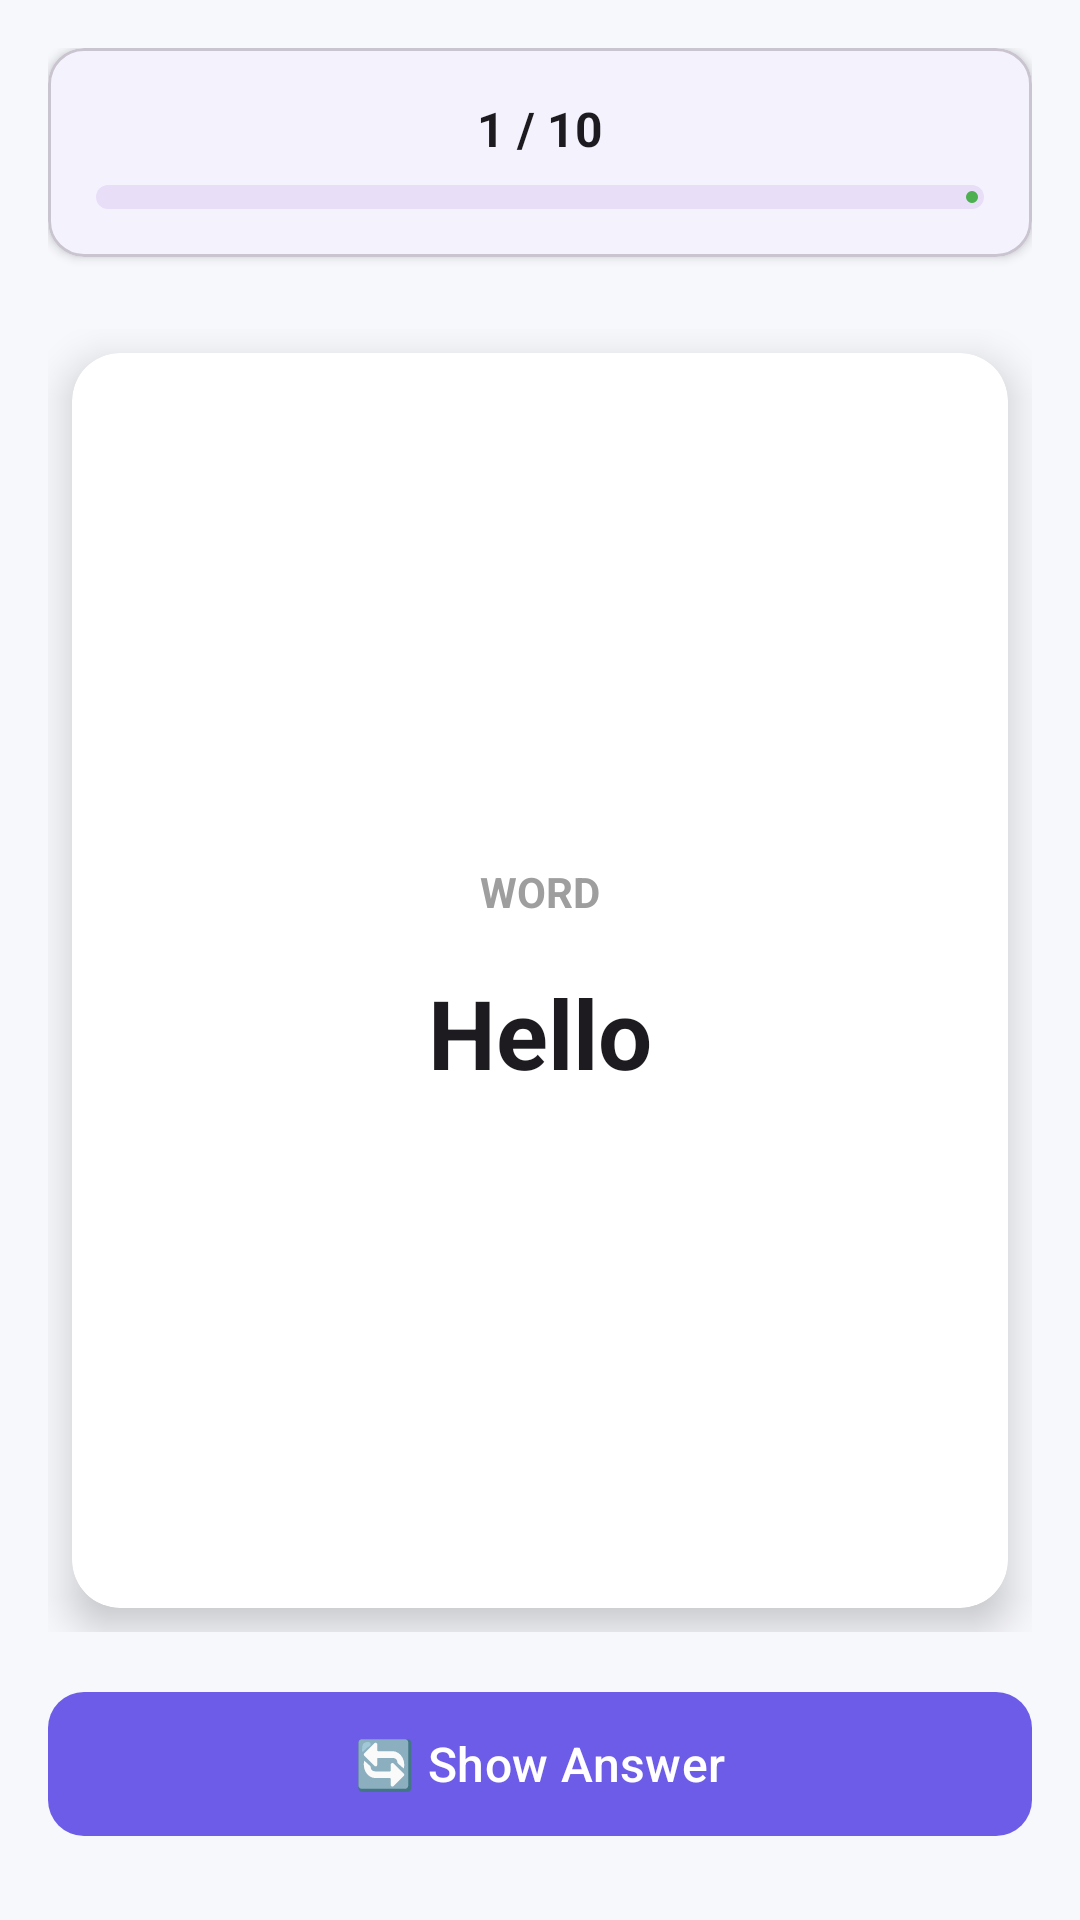

Android layout source for this screen:
<!-- AndroidManifest.xml: activity theme Theme.Iliass.WithActionBar -->
<!-- res/layout/activity_study_mode.xml -->
<?xml version="1.0" encoding="utf-8"?>
<LinearLayout xmlns:android="http://schemas.android.com/apk/res/android"
    xmlns:app="http://schemas.android.com/apk/res-auto"
    android:layout_width="match_parent"
    android:layout_height="match_parent"
    android:background="?android:attr/colorBackground"
    android:orientation="vertical"
    android:padding="16dp">

    
    <com.google.android.material.card.MaterialCardView
        android:layout_width="match_parent"
        android:layout_height="wrap_content"
        android:layout_marginBottom="24dp"
        app:cardCornerRadius="12dp"
        app:cardElevation="2dp">

        <LinearLayout
            android:layout_width="match_parent"
            android:layout_height="wrap_content"
            android:orientation="vertical"
            android:padding="16dp">

            <TextView
                android:id="@+id/progressText"
                android:layout_width="wrap_content"
                android:layout_height="wrap_content"
                android:layout_gravity="center"
                android:text="1 / 10"
                android:textColor="?android:attr/textColorPrimary"
                android:textSize="16sp"
                android:textStyle="bold" />

            <com.google.android.material.progressindicator.LinearProgressIndicator
                android:id="@+id/progressBar"
                android:layout_width="match_parent"
                android:layout_height="wrap_content"
                android:layout_marginTop="8dp"
                app:indicatorColor="#4CAF50"
                app:trackCornerRadius="4dp"
                app:trackThickness="8dp" />

        </LinearLayout>

    </com.google.android.material.card.MaterialCardView>

    
    <FrameLayout
        android:layout_width="match_parent"
        android:layout_height="0dp"
        android:layout_weight="1">

        
        <androidx.cardview.widget.CardView
            android:id="@+id/cardFront"
            android:layout_width="match_parent"
            android:layout_height="match_parent"
            android:layout_margin="8dp"
            app:cardCornerRadius="16dp"
            app:cardElevation="8dp">

            <LinearLayout
                android:layout_width="match_parent"
                android:layout_height="match_parent"
                android:gravity="center"
                android:orientation="vertical"
                android:padding="32dp">

                <TextView
                    android:layout_width="wrap_content"
                    android:layout_height="wrap_content"
                    android:text="WORD"
                    android:textColor="#9E9E9E"
                    android:textSize="14sp"
                    android:textStyle="bold" />

                <TextView
                    android:id="@+id/frontText"
                    android:layout_width="match_parent"
                    android:layout_height="wrap_content"
                    android:layout_marginTop="16dp"
                    android:gravity="center"
                    android:text="Hello"
                    android:textColor="?android:attr/textColorPrimary"
                    android:textSize="32sp"
                    android:textStyle="bold" />

            </LinearLayout>

        </androidx.cardview.widget.CardView>

        
        <androidx.cardview.widget.CardView
            android:id="@+id/cardBack"
            android:layout_width="match_parent"
            android:layout_height="match_parent"
            android:layout_margin="8dp"
            android:visibility="gone"
            app:cardBackgroundColor="#4CAF50"
            app:cardCornerRadius="16dp"
            app:cardElevation="8dp">

            <LinearLayout
                android:layout_width="match_parent"
                android:layout_height="match_parent"
                android:gravity="center"
                android:orientation="vertical"
                android:padding="32dp">

                <TextView
                    android:layout_width="wrap_content"
                    android:layout_height="wrap_content"
                    android:text="MEANING"
                    android:textColor="#E8F5E9"
                    android:textSize="14sp"
                    android:textStyle="bold" />

                <TextView
                    android:id="@+id/backText"
                    android:layout_width="match_parent"
                    android:layout_height="wrap_content"
                    android:layout_marginTop="16dp"
                    android:gravity="center"
                    android:text="A greeting"
                    android:textColor="#FFFFFF"
                    android:textSize="28sp"
                    android:textStyle="bold" />

            </LinearLayout>

        </androidx.cardview.widget.CardView>

    </FrameLayout>

    
    <LinearLayout
        android:layout_width="match_parent"
        android:layout_height="wrap_content"
        android:layout_marginTop="16dp"
        android:orientation="vertical">

        
        <Button
            android:id="@+id/flipButton"
            android:layout_width="match_parent"
            android:layout_height="56dp"
            android:layout_marginBottom="8dp"
            android:text="🔄 Show Answer"
            android:textAllCaps="false"
            android:textSize="16sp"
            app:cornerRadius="12dp" />

        
        <LinearLayout
            android:layout_width="match_parent"
            android:layout_height="wrap_content"
            android:orientation="horizontal">

            <Button
                android:id="@+id/incorrectButton"
                android:layout_width="0dp"
                android:layout_height="56dp"
                android:layout_marginEnd="8dp"
                android:layout_weight="1"
                android:backgroundTint="#F44336"
                android:text="❌ Incorrect"
                android:textAllCaps="false"
                android:textSize="14sp"
                android:visibility="gone"
                app:cornerRadius="12dp" />

            <Button
                android:id="@+id/correctButton"
                android:layout_width="0dp"
                android:layout_height="56dp"
                android:layout_weight="1"
                android:backgroundTint="#4CAF50"
                android:text="✓ Correct"
                android:textAllCaps="false"
                android:textSize="14sp"
                android:visibility="gone"
                app:cornerRadius="12dp" />

        </LinearLayout>

        
        <Button
            android:id="@+id/nextButton"
            android:layout_width="match_parent"
            android:layout_height="56dp"
            android:layout_marginTop="8dp"
            android:text="Next Card →"
            android:textAllCaps="false"
            android:textSize="16sp"
            android:visibility="gone"
            app:cornerRadius="12dp" />

    </LinearLayout>

</LinearLayout>
<!-- resources referenced by this layout -->
<resources>
  <style name="Theme.Iliass.WithActionBar" parent="Theme.Material3.DayNight">
          <item name="colorPrimary">#6C5CE7</item>
          <item name="colorPrimaryVariant">#5A4BD1</item>
          <item name="colorOnPrimary">#FFFFFF</item>
          <item name="colorSecondary">#00CEC9</item>
          <item name="android:colorBackground">#F7F8FC</item>
          <item name="colorSurface">#FFFFFF</item>
      </style>
</resources>
